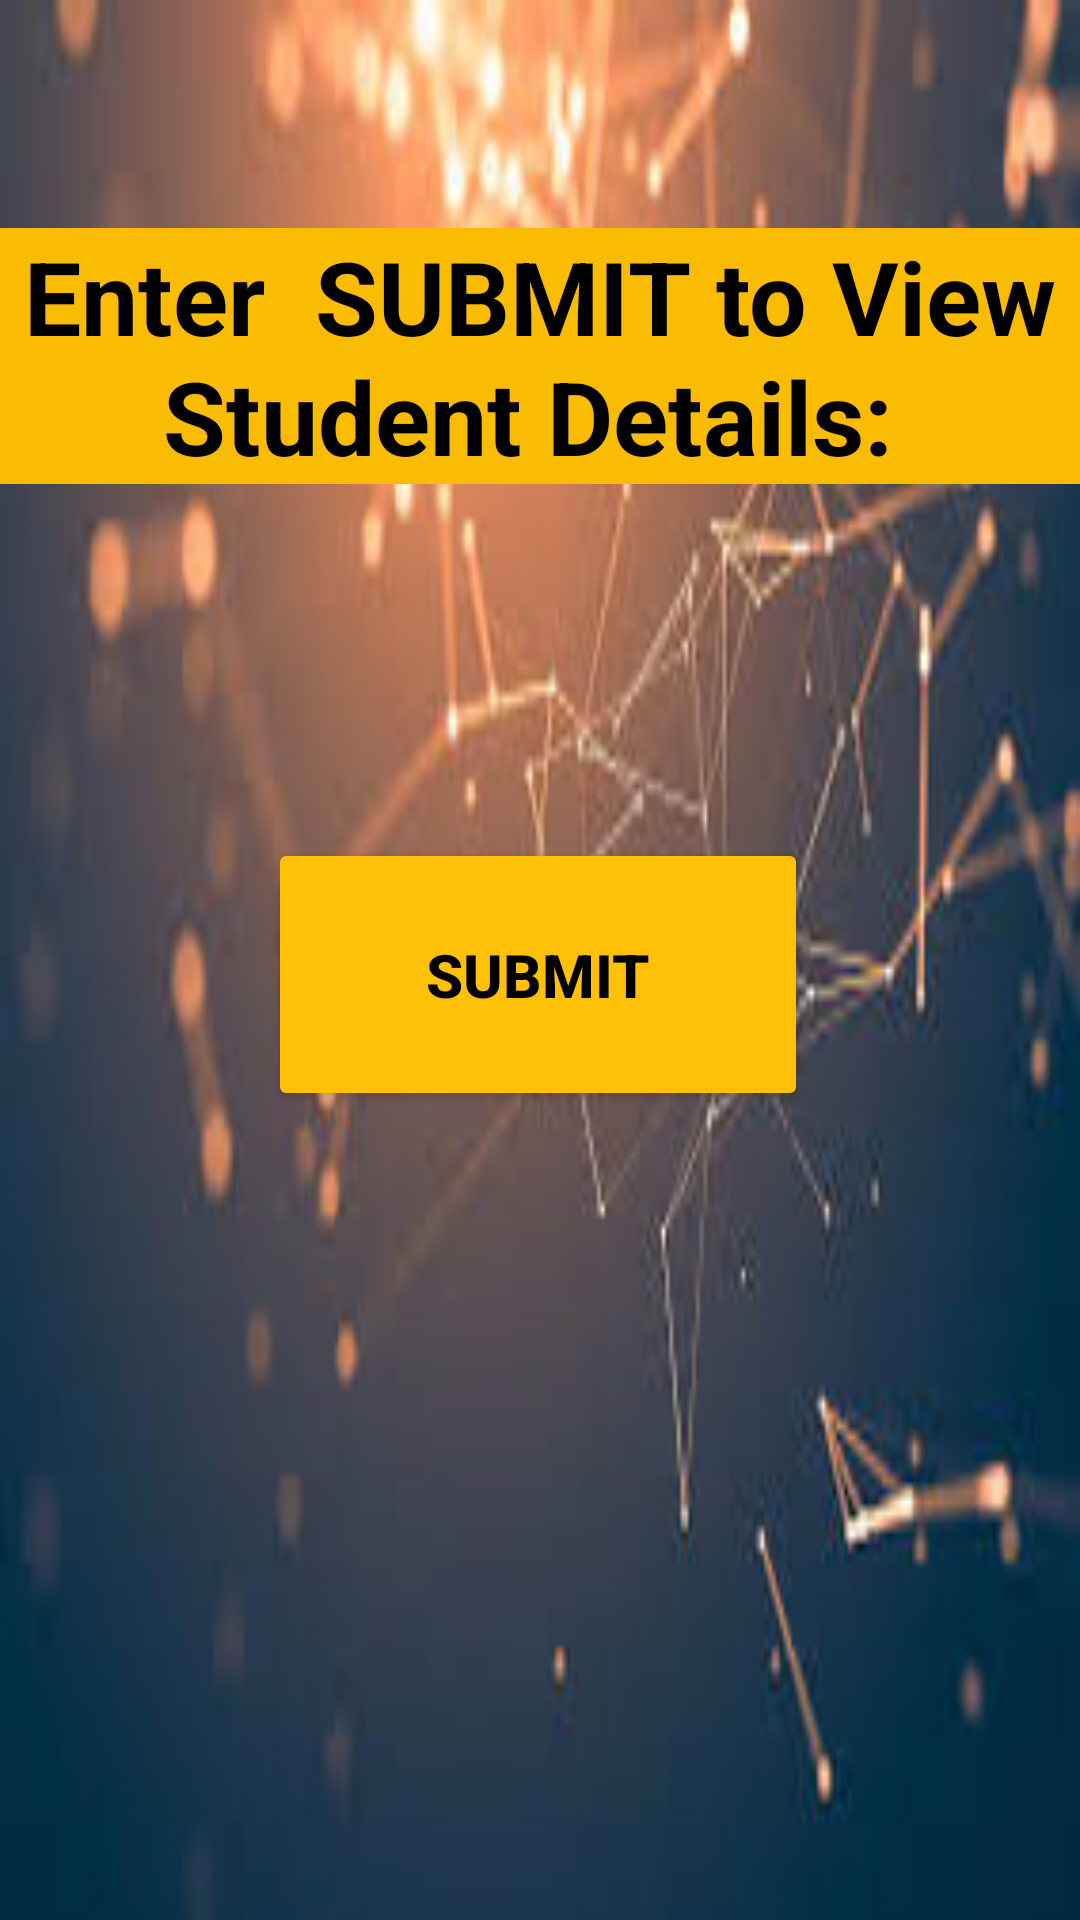

Write the Android layout XML for this screen, with the resource values it uses.
<!-- AndroidManifest.xml: application theme Theme.Project_mentor -->
<!-- res/layout/activity_view_student.xml -->
<?xml version="1.0" encoding="utf-8"?>
<androidx.constraintlayout.widget.ConstraintLayout xmlns:android="http://schemas.android.com/apk/res/android"
    xmlns:app="http://schemas.android.com/apk/res-auto"
    xmlns:tools="http://schemas.android.com/tools"
    android:layout_width="match_parent"
    android:layout_height="match_parent"
    android:background="@drawable/img_2"
    tools:context=".ViewStudent">

    <TextView
        android:id="@+id/head1"
        android:layout_width="wrap_content"
        android:layout_height="wrap_content"
        android:layout_marginTop="76dp"
        android:background="#FABC02"
        android:text="Enter  SUBMIT to View Student Details: "
        android:textAlignment="center"
        android:textColor="@color/black"
        android:textSize="34sp"
        android:textStyle="bold"
        app:layout_constraintEnd_toEndOf="parent"
        app:layout_constraintHorizontal_bias="0.396"
        app:layout_constraintStart_toStartOf="parent"
        app:layout_constraintTop_toTopOf="parent" />

    <Button
        android:id="@+id/btnsub1"
        android:layout_width="180dp"
        android:layout_height="91dp"
        android:backgroundTint="#FFC107"
        android:text="SUBMIT"
        android:textColor="@color/black"
        android:textSize="20sp"
        android:textStyle="bold"
        app:layout_constraintBottom_toBottomOf="parent"
        app:layout_constraintEnd_toEndOf="parent"
        app:layout_constraintHorizontal_bias="0.497"
        app:layout_constraintStart_toStartOf="parent"
        app:layout_constraintTop_toBottomOf="@+id/head1"
        app:layout_constraintVertical_bias="0.304" />
</androidx.constraintlayout.widget.ConstraintLayout>
<!-- resources referenced by this layout -->
<resources>
  <color name="black">#FF000000</color>
  <!-- drawable img_2: png bitmap (drawable, 76752 bytes) -->
  <style name="Theme.Project_mentor" parent="Base.Theme.Project_mentor" />
  <style name="Base.Theme.Project_mentor" parent="Theme.Material3.DayNight.NoActionBar">
          
          
      </style>
</resources>
